The GitHub repository sk1252k5/Water_Quality contains a labelled image folder "Water_images" with 3 categories: bersih, keruh, kotor. Examples follow, each with its label.

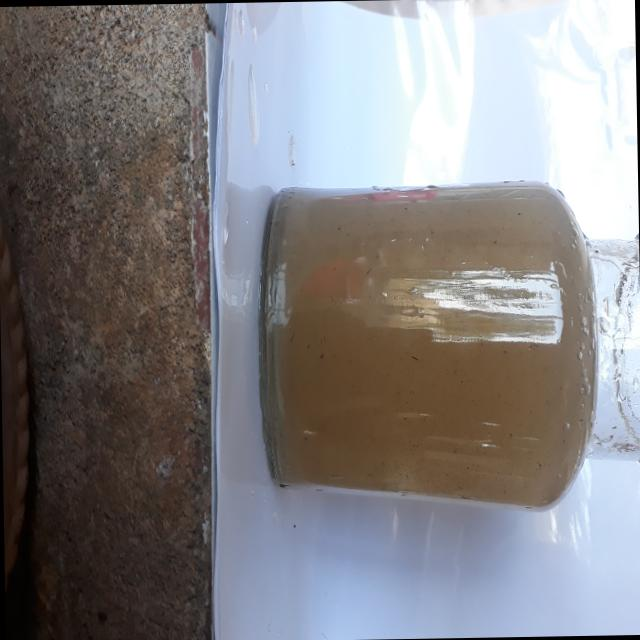
Label: kotor

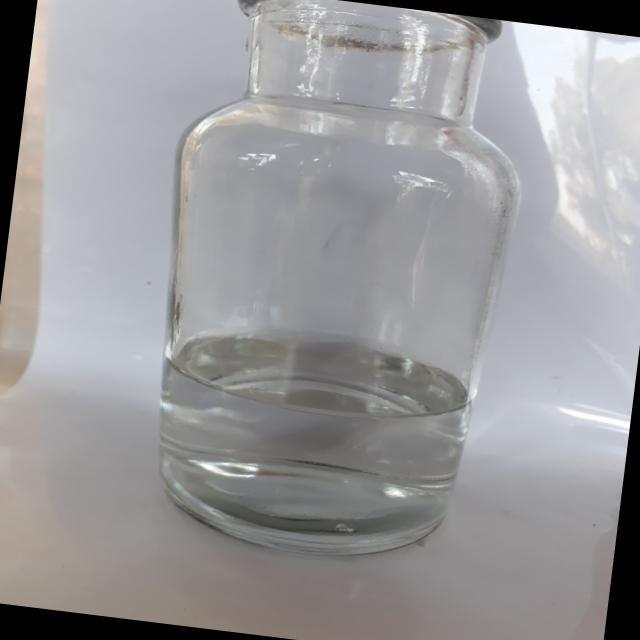
Label: bersih

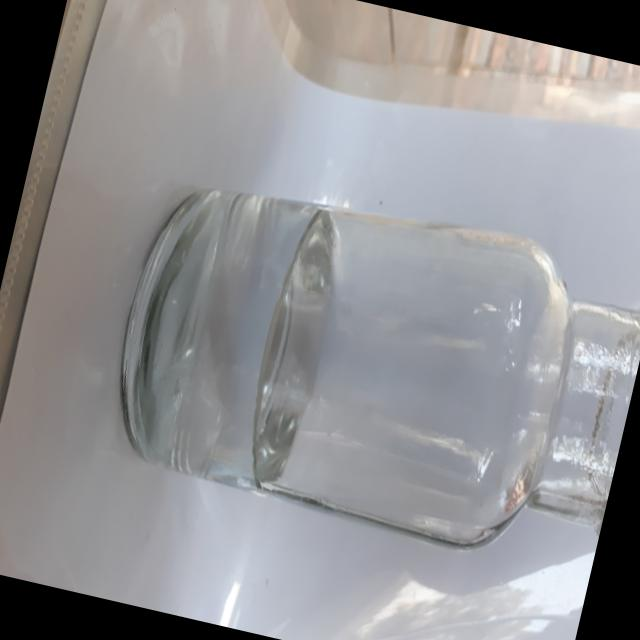
Label: bersih

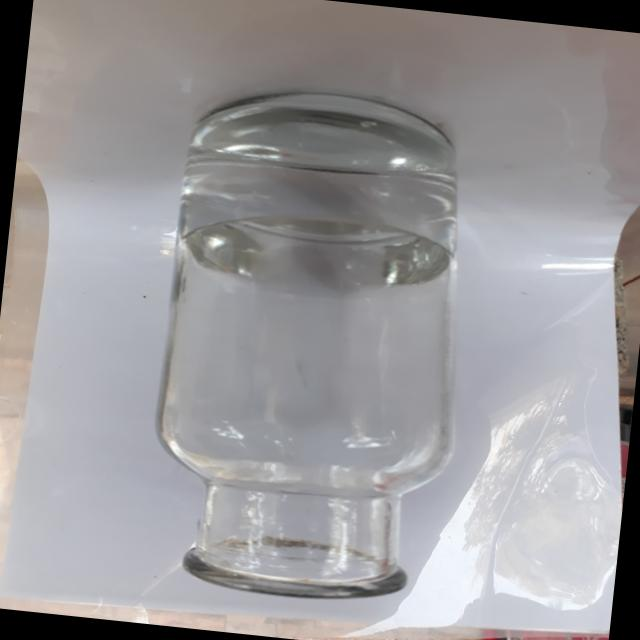
Label: bersih

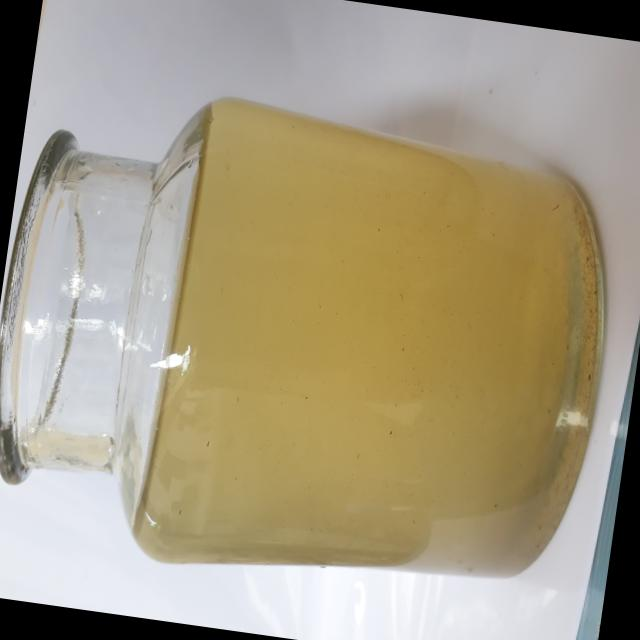
Label: keruh

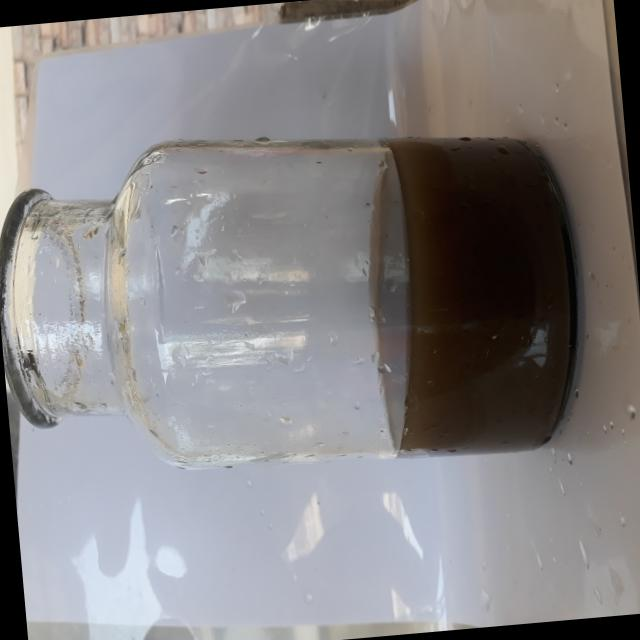
Label: kotor
